The GitHub repository jsirott/fowler_lab contains a labelled image folder "classify" with 4 categories: dead, edge, intermediate, puncta. Examples follow, each with its label.

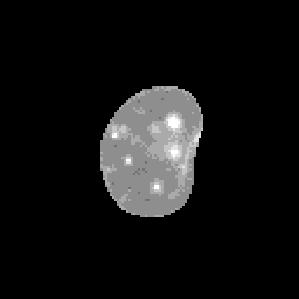
Label: intermediate

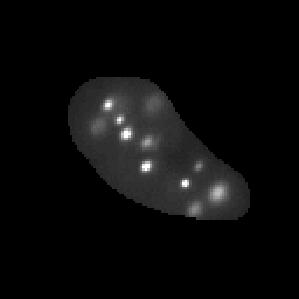
Label: puncta

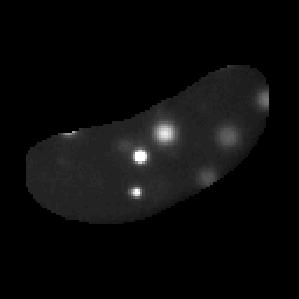
Label: puncta

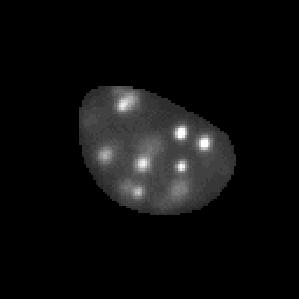
Label: puncta

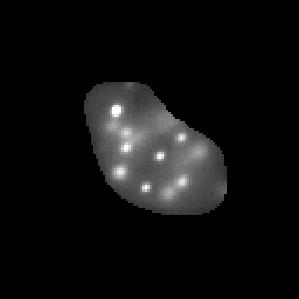
Label: puncta

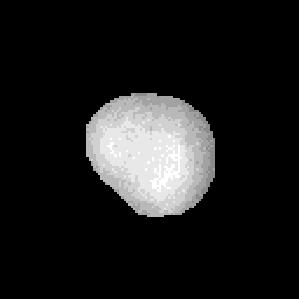
Label: dead
